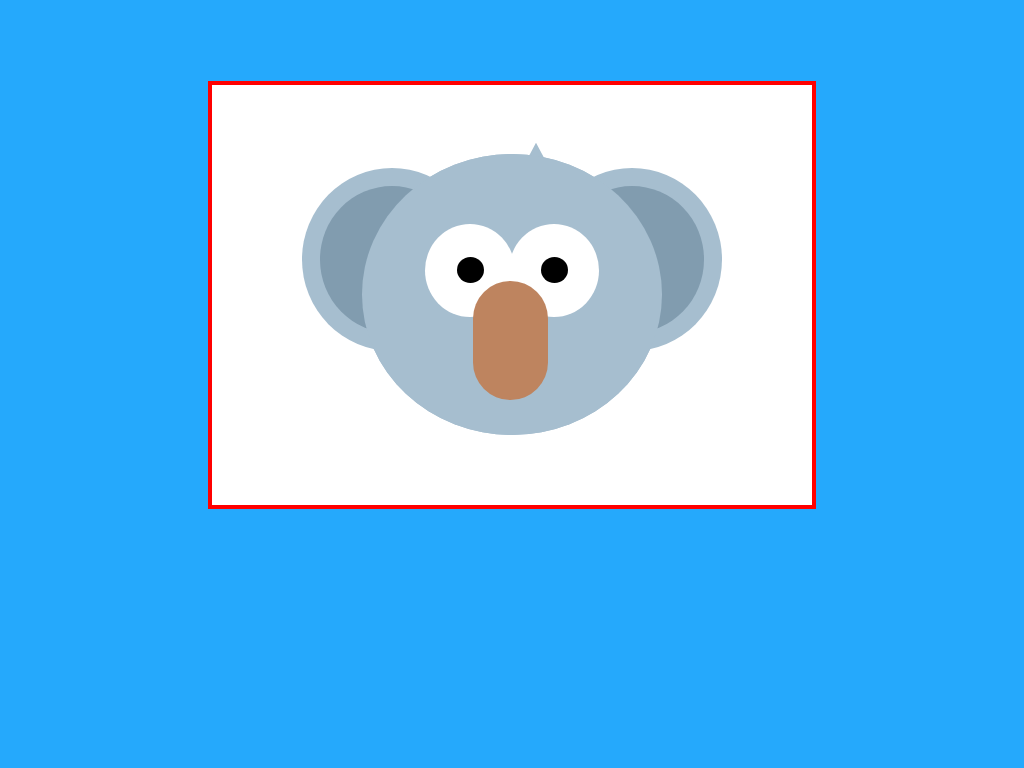

Here is a drawing made with CSS. Write the source that renders it.

<!DOCTYPE html>
<html>
<head>
<style>
body{

	background: #25A9FC;
}

.box{
  position: relative;
  margin: auto;
  margin-top: 8%;
  display: block;
  background: white;
  width: 600px;
  height: 420px;
  border: solid 4px red;

}

.head{
	position: absolute;
	top: 16.5%;
	left: 25%;
	width: 50%;
	height: 67%;
	background: #A6BECF;
	border-radius: 50%;
}

.head-copy{
    width: 100%;
    height: 100%;
    position: absolute;
    background: #A6BECF;
    border-radius: 50%;
    z-index: 2;
}

.ear-left{
    position: absolute;
    width: 60%;
    height: 65%;
    left: -20%;
    top: 5%;
    background: #A6BECF;
    border-radius: 50%;
    z-index: 1; 
    
}
.ear-right{
    position:absolute;
    width: 60%;
    height: 65%;
    right: -20%;
    top: 5%;
    background: #A6BECF;
    border-radius: 50%;
    z-index: 1;
}
.inner-ear{
    position: absolute;
    border-radius: 50%;
    width: 80%;
    height: 80%;
    top: 10%;
    left: 10%;
    background: #819CAF;
}

.eye-left{
    background: white;
    z-index: 3;
    position: absolute;
    top:25%;
    left:21%;
    height:33%;
    width:30%;
    border-radius:50%;
}
.eye-right{
    background: white;
    z-index: 3;
    position: absolute;
    top:25%;
    right:21%;
    height:33%;
    width:30%;
    border-radius:50%;
}

.pupil{
    position:absolute;
    height:28%;
    width:30%;
    top:35%;
    left:36%;
    border-radius: 50%;
    background-color: black;
}

.nose{
    position: absolute;
    border-radius: 50px;
    top: 45%;
    left: 37%;
    width: 25%;
    height: 42.5%;
    z-index: 4;
    background: #BE845F;
}

.hair-right{
  position: absolute;
  top: -4%;
  left: 48%;
  width: 20%;
 height: 20%;
 background:  #A6BECF;
 -webkit-clip-path: polygon(50% 0%, 0% 100%, 100% 100%);
clip-path: polygon(50% 0%, 0% 100%, 100% 100%);
}
    
</style>
</head>
<body>
<div class="box">
<!-- Circular Head -->	
    <div class="head">
        <!-- Circular Head-Copy -->
        <div class="head-copy"></div>
	   <!-- Left Ear -->
        <div class="ear-left">
            <!-- Inner ear -->
            <div class="inner-ear"></div>
        </div>
        <div class="ear-right">
            <div class="inner-ear"></div>
        </div>
    <!-- Right outer Eye -->
    <div class="eye-right">
    <!-- Pupil ~ Black -->
        <div class="pupil">
        </div>
    </div>
    <!-- Left outer eye -->
    <div class="eye-left">
        <div class="pupil">
        </div>
    </div>

<!-- Nose -->        
<div class="nose">
    </div>
    
        <!-- Hair Right -->        
    <div class="hair-right">
    </div>
        <!-- End Circular Head -->
        
</div>
</div>
</body>
</html>